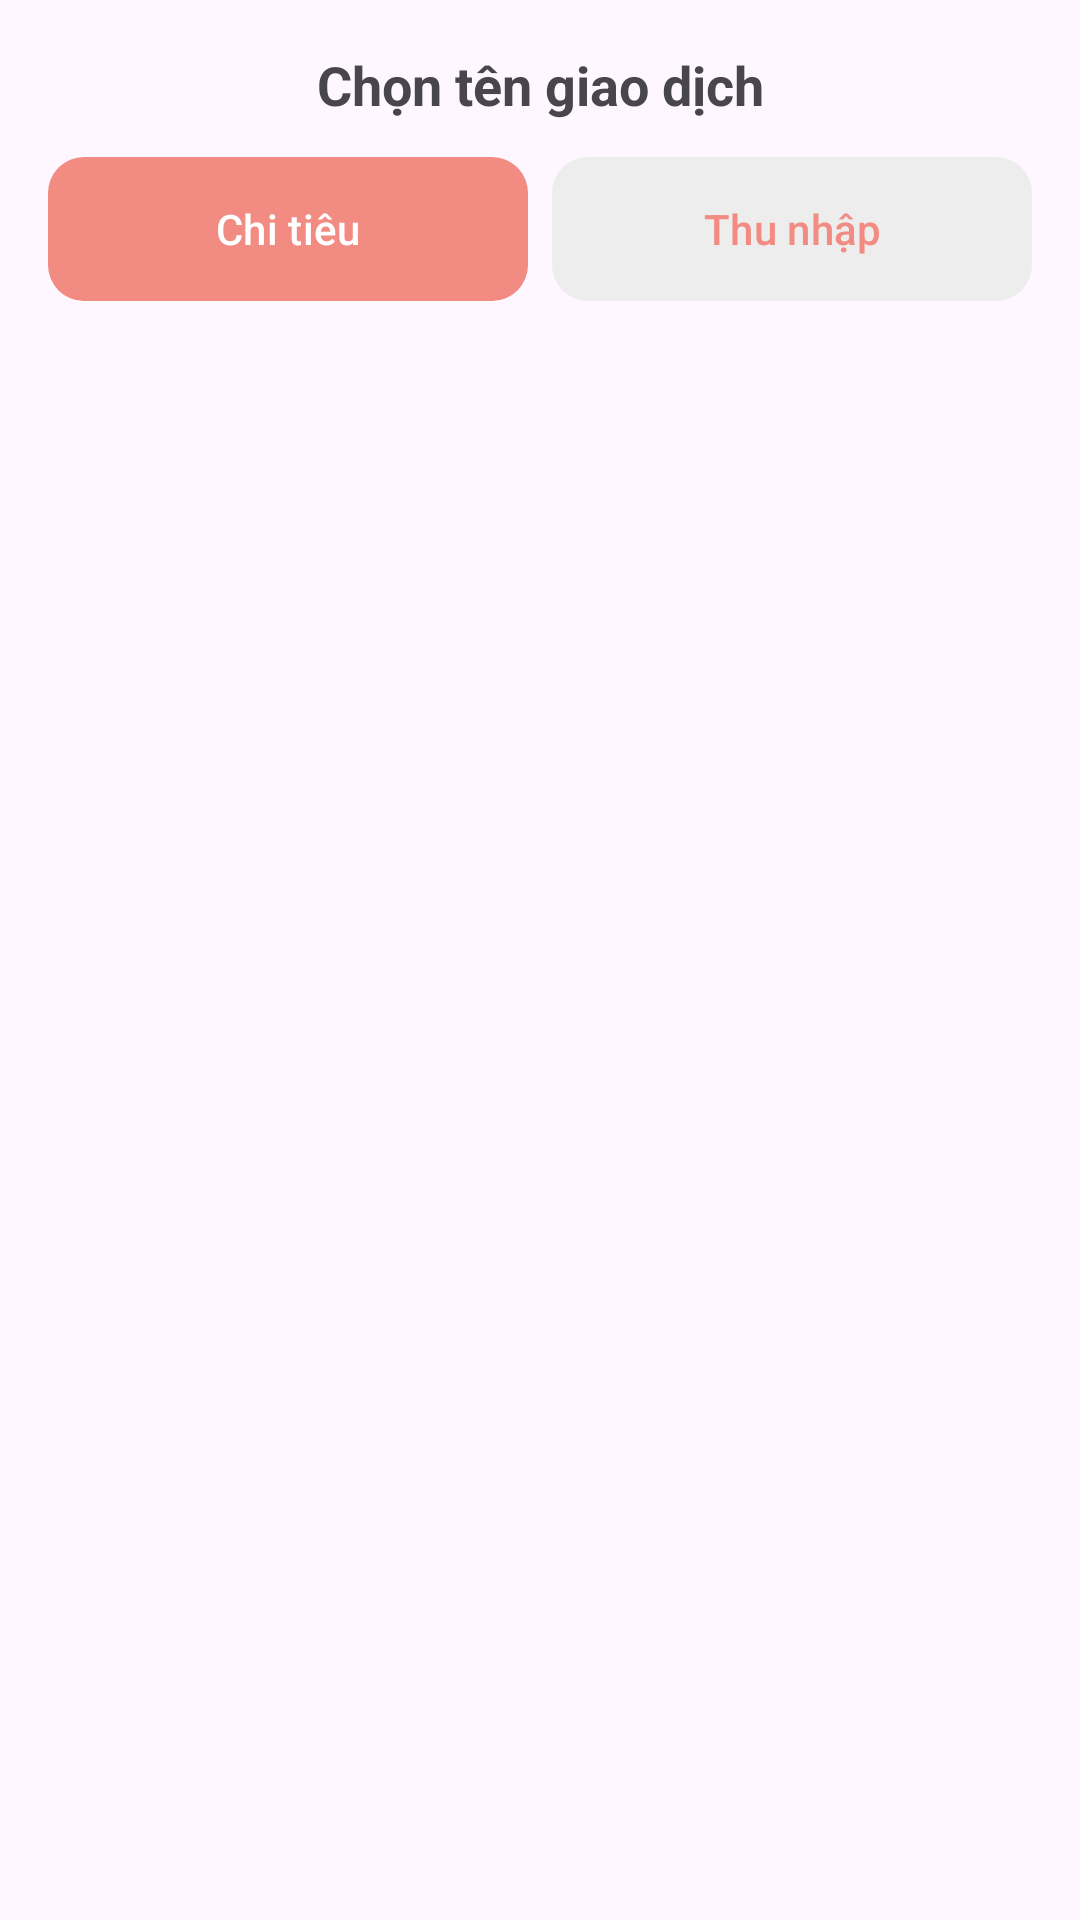

Write the Android layout XML for this screen, with the resource values it uses.
<!-- AndroidManifest.xml: application theme Theme.Deadline -->
<!-- res/layout/bottomsheet_transaction_type.xml -->
<LinearLayout xmlns:android="http://schemas.android.com/apk/res/android"
    xmlns:app="http://schemas.android.com/apk/res-auto"
    android:layout_width="match_parent"
    android:layout_height="wrap_content"
    android:orientation="vertical"
    android:padding="16dp">

    <TextView
        android:layout_width="match_parent"
        android:layout_height="wrap_content"
        android:text="Chọn tên giao dịch"
        android:textSize="18sp"
        android:textStyle="bold"
        android:gravity="center"
        android:paddingBottom="12dp" />

    <LinearLayout
        android:layout_width="match_parent"
        android:layout_height="wrap_content"
        android:orientation="horizontal"
        android:gravity="center"
        android:layout_marginBottom="8dp">

        
        <com.google.android.material.button.MaterialButton
            android:id="@+id/btnExpense"
            android:layout_width="0dp"
            android:layout_weight="1"
            android:layout_height="48dp"
            android:text="Chi tiêu"
            android:textAllCaps="false"
            android:textColor="@android:color/white"
            app:backgroundTint="@null"
            android:background="@drawable/bg_button_selected" />

        
        <com.google.android.material.button.MaterialButton
            android:id="@+id/btnIncome"
            android:layout_width="0dp"
            android:layout_weight="1"
            android:layout_height="48dp"
            android:layout_marginStart="8dp"
            android:text="Thu nhập"
            android:textAllCaps="false"
            android:textColor="@color/rose_500"
            app:backgroundTint="@null"
            android:background="@drawable/bg_button_unselected" />
    </LinearLayout>

    <androidx.recyclerview.widget.RecyclerView
        android:id="@+id/recyclerViewTypes"
        android:layout_width="match_parent"
        android:layout_height="300dp"
        android:layout_marginTop="8dp" />
</LinearLayout>
<!-- resources referenced by this layout -->
<resources>
  <color name="rose_500">#f28b82</color>
  <!-- drawable bg_button_selected (drawable) -->
  <shape xmlns:android="http://schemas.android.com/apk/res/android"
      android:shape="rectangle">
      <solid android:color="@color/rose_500" />
      <corners android:radius="12dp" />
  </shape>
  <!-- drawable bg_button_unselected (drawable) -->
  <shape xmlns:android="http://schemas.android.com/apk/res/android"
      android:shape="rectangle">
      <solid android:color="@color/income_inactive_bg" /> 
      <corners android:radius="12dp" />
  </shape>
  <style name="Theme.Deadline" parent="Base.Theme.Deadline" />
  <color name="income_inactive_bg">#EDEDED</color>
  <style name="Base.Theme.Deadline" parent="Theme.Material3.DayNight.NoActionBar">
          
          <item name="android:statusBarColor">#4A90E2</item>
          <item name="android:windowLightStatusBar">false</item> 
      </style>
</resources>
